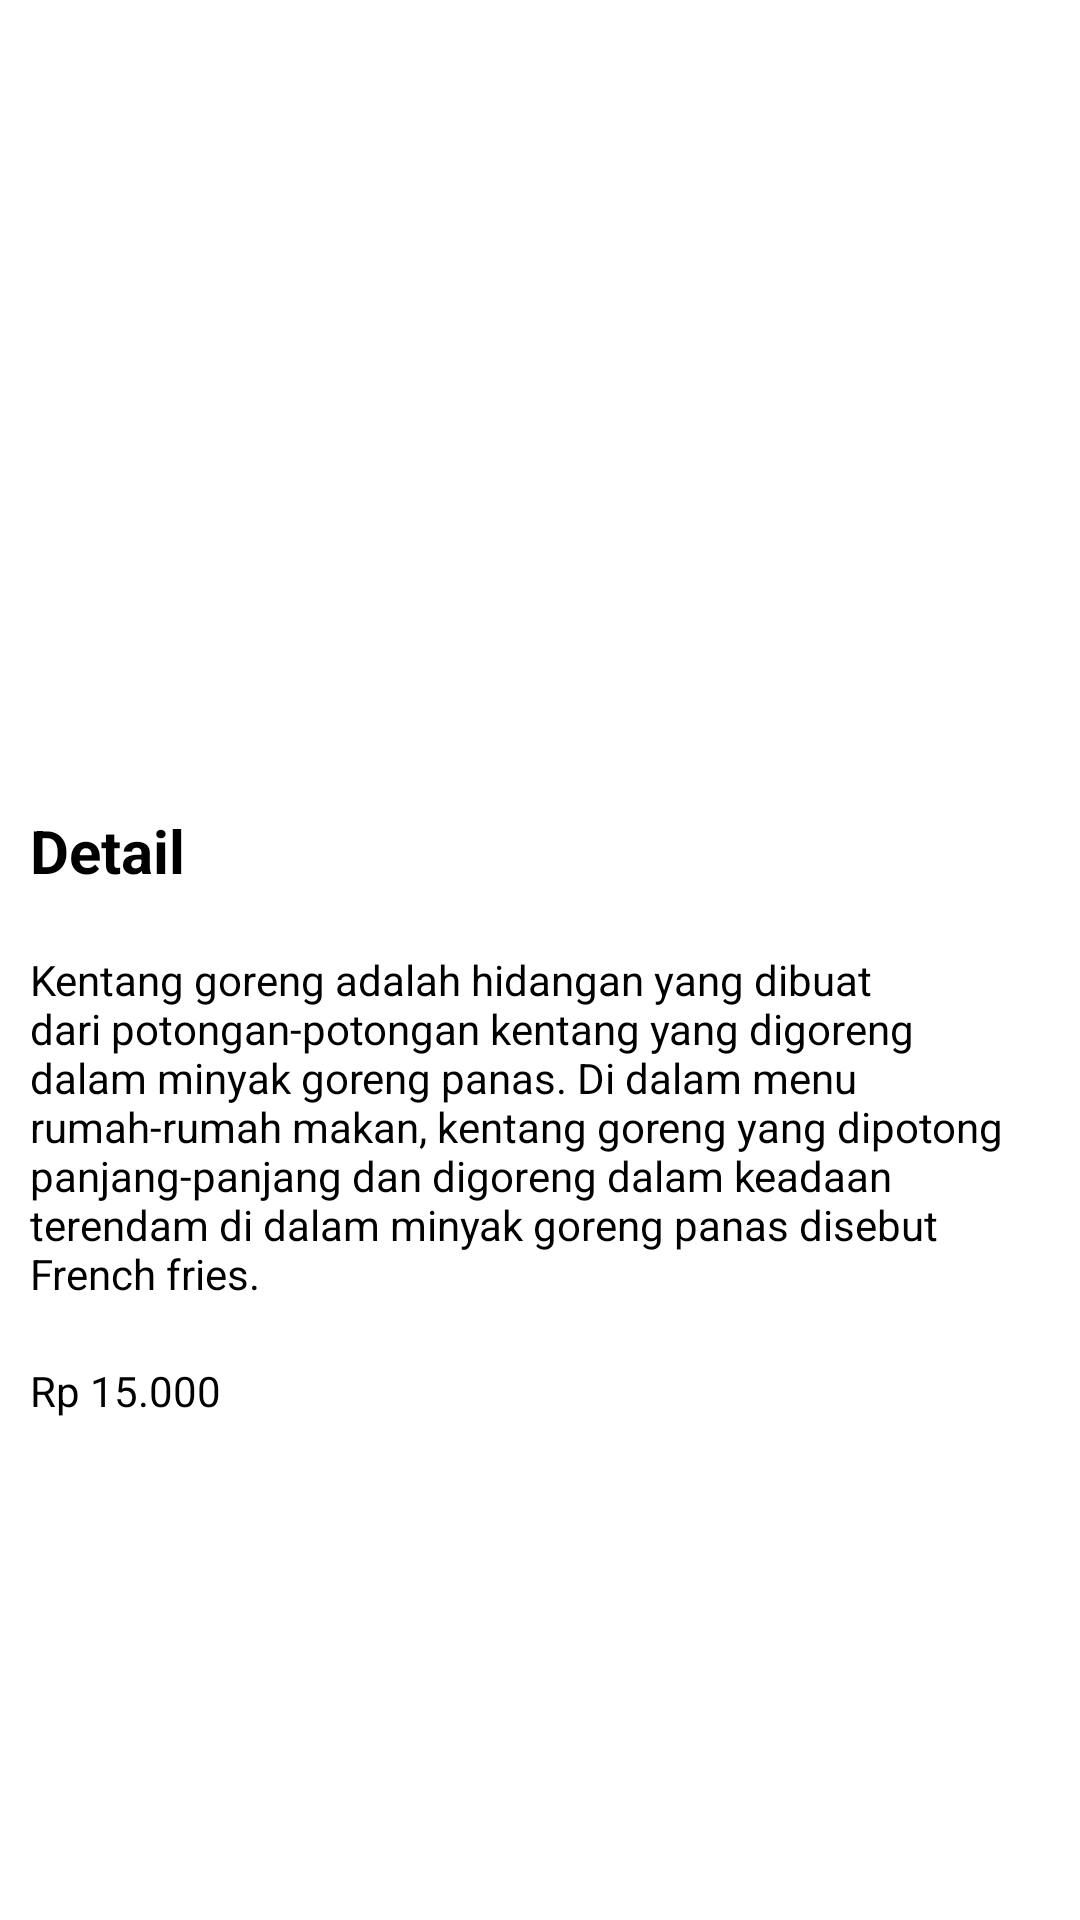

The Android layout XML behind this screen, and the referenced resources:
<!-- AndroidManifest.xml: application theme Theme.MaterialApp -->
<!-- res/layout/activity_ket3.xml -->
<?xml version="1.0" encoding="utf-8"?>
<LinearLayout xmlns:android="http://schemas.android.com/apk/res/android"
    xmlns:app="http://schemas.android.com/apk/res-auto"
    xmlns:tools="http://schemas.android.com/tools"
    android:layout_width="match_parent"
    android:layout_height="match_parent"
    android:background="@color/white"
    android:orientation="vertical"
    tools:context=".ket3">


    <ImageView
        android:layout_width="match_parent"
        android:layout_height="250dp"
        android:src="@drawable/kentang"
        android:scaleType="centerCrop"/>

    <TextView
        android:padding="10dp"
        android:layout_width="wrap_content"
        android:layout_marginTop="10dp"
        android:layout_height="wrap_content"
        android:text="Detail"
        android:textStyle="bold"
        android:textColor="@color/black"
        android:textSize="20sp"/>

    <TextView
        android:padding="10dp"
        android:layout_width="wrap_content"
        android:layout_height="wrap_content"
        android:text="@string/tv_ket3"
        android:textColor="@color/black"/>

    <TextView
        android:layout_width="wrap_content"
        android:layout_height="wrap_content"
        android:padding="10dp"
        android:text="Rp 15.000"
        android:textColor="@color/black" />

    <Button
        android:id="@+id/pesan3"
        android:layout_width="match_parent"
        android:layout_height="wrap_content"
        android:layout_marginTop="285dp"
        android:backgroundTint="#FFC107"
        android:text="Beli" />

</LinearLayout>
<!-- resources referenced by this layout -->
<resources>
  <string name="tv_ket3">Kentang goreng adalah hidangan yang dibuat dari potongan-potongan kentang yang digoreng dalam minyak goreng panas. Di dalam menu rumah-rumah makan, kentang goreng yang dipotong panjang-panjang dan digoreng dalam keadaan terendam di dalam minyak goreng panas disebut French fries.</string>
  <style name="Theme.MaterialApp" parent="Theme.MaterialComponents.DayNight.DarkActionBar">
          
          <item name="colorPrimary">@color/purple_500</item>
          <item name="colorPrimaryVariant">@color/purple_700</item>
          <item name="colorOnPrimary">@color/white</item>
          
          <item name="colorSecondary">@color/teal_200</item>
          <item name="colorSecondaryVariant">@color/teal_700</item>
          <item name="colorOnSecondary">@color/black</item>
          
          <item name="android:statusBarColor" tools:targetApi="l">?attr/colorPrimaryVariant</item>
          
      </style>
  <!-- not gathered from this repository: default colours our renderer supplied (Android Studio template values) -->
  <color name="purple_500">#FF6200EE</color>
  <color name="purple_700">#FF3700B3</color>
  <color name="teal_200">#FF03DAC5</color>
  <color name="teal_700">#FF018786</color>
  <color name="black">#FF000000</color>
  <color name="white">#FFFFFFFF</color>
</resources>
